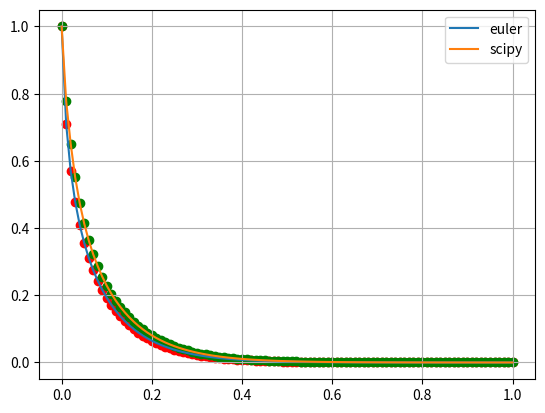
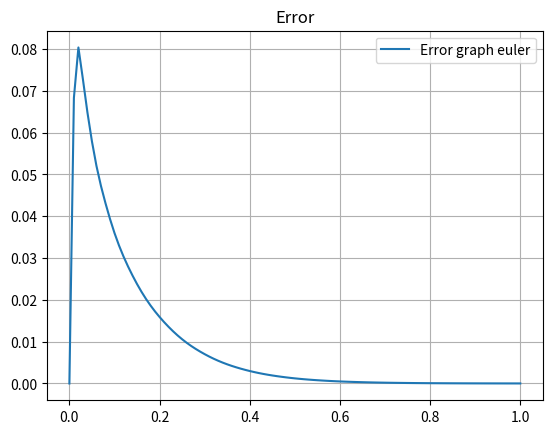
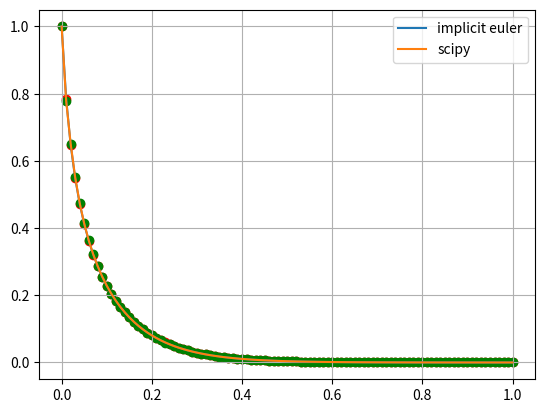
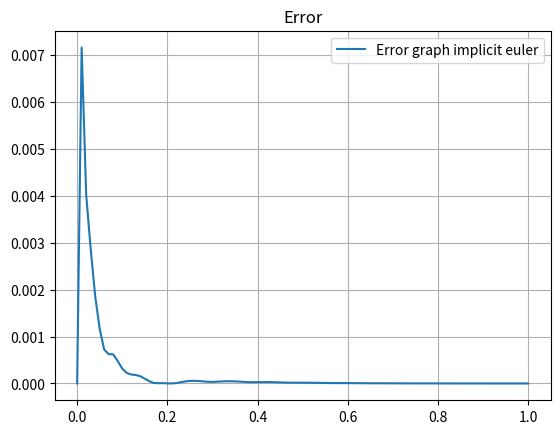
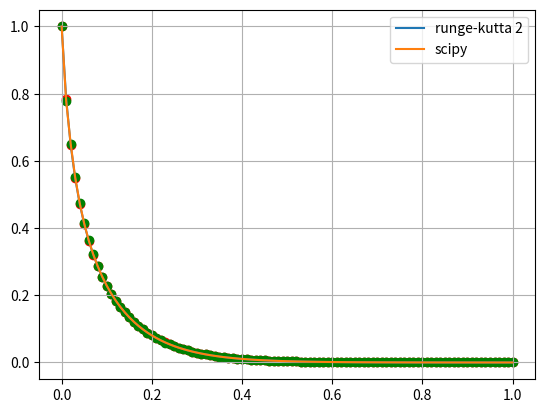
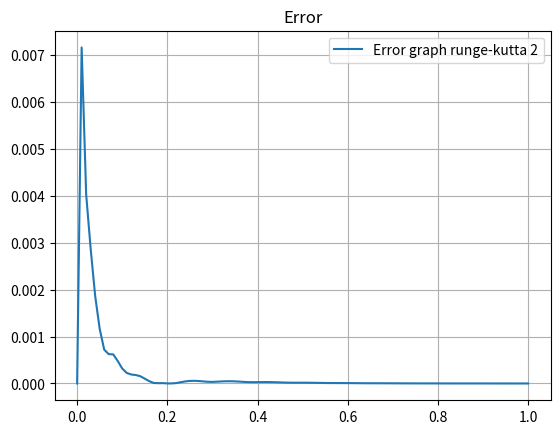
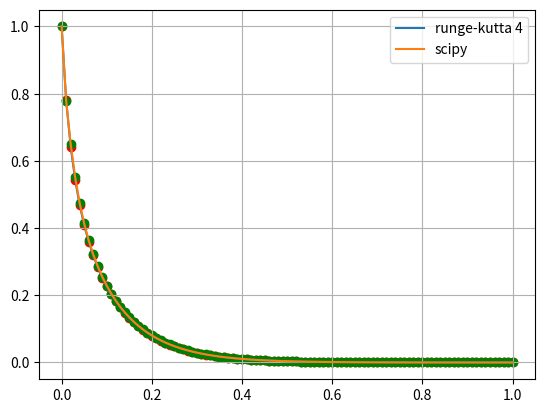
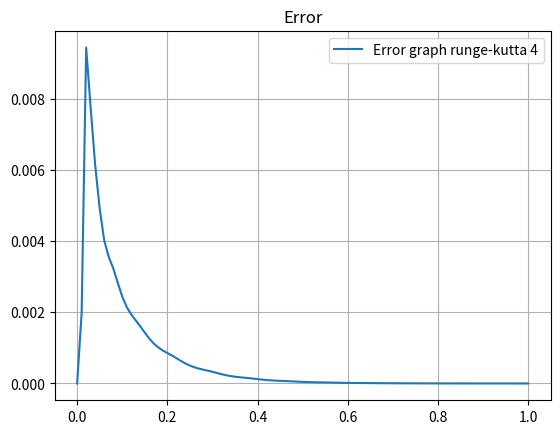

These figures' Python source, in order:
import matplotlib.pyplot as plt
import numpy as np
from sympy import *
from scipy.integrate import solve_ivp


def func(x, y):
    return - 10 * y - 19 * y ** 3 - x ** 2 * y


def euler_method(a, b, y0, h):
    x = [a]
    y = [y0]
    xs, ys = symbols('xs ys')
    g = 1 + h * diff(func(xs, ys), ys)
    if abs(g.subs({xs: x[0], ys: y[0]})) <= 1:
        for i in range(1, int((b - a) / h) + 1):
            x.append(x[i - 1] + h)
            y.append(y[i - 1] + h * func(x[i - 1], y[i - 1]))
        return y
    else:
        return false  # "solution is unstable"


def implicit_euler_method(a, b, y0, h):
    x = [a]
    y = [y0]
    xs, ys = symbols('xs ys')
    g = 1 / (1 - h * diff(func(xs, ys), ys))
    # print("g = ", g.subs({xs: x[0], ys: y[0]}))
    if abs(g.subs({xs: x[0], ys: y[0]})) <= 1:
        for i in range(1, int((b - a) / h) + 1):
            x.append(x[i - 1] + h)
            xm = x[i - 1] + h
            ym = y[i - 1] + h * func(x[i - 1], y[i - 1])
            y.append(y[i - 1] + h * (func(x[i - 1], y[i - 1]) + func(xm, ym)) / 2)
        return y
    else:
        return false


def runge_kutta2_method(a, b, y0, h):
    x = [a]
    y = [y0]
    for i in range(1, int((b - a) / h) + 1):
        x.append(x[i - 1] + h)
        d1 = func(x[i - 1], y[i - 1])
        y.append(y[i - 1] + (h / 2) * (d1 + func(x[i - 1] + h, y[i - 1] + h * d1)))
    return y


def runge_kutta4_method(a, b, y0, h):
    x = [a]
    y = [y0]
    for i in range(1, int((b - a) / h) + 1):
        x.append(x[i - 1] + h)
        d1 = func(x[i - 1], y[i - 1])
        d2 = func(x[i - 1] + h / 2, y[i - 1] + d1 * h / 2)
        d3 = func(x[i - 1] + h / 2, y[i - 1] + d2 * h / 2)
        d4 = func(x[i - 1] + h, y[i - 1] + d3 * h)
        d_ = (d1 + 2 * d2 + 2 * d3 + d4) / 6
        y.append(y[i - 1] + h * d_)
    return y


def sol_with_scipy(a, b, h):
    x = np.arange(a, b + h, h)
    res = solve_ivp(func, [0, 1], [1], t_eval=x)
    return x, res.y[0]


def draw_graphs(a, b, res, h, lbl):
    xi = np.arange(a, b + h, h)
    sol = sol_with_scipy(a, b, h)
    plt.plot(xi, res, label=lbl)
    plt.plot(sol[0], sol[1], label="scipy")
    plt.scatter(xi, res, c='r')
    plt.scatter(xi, sol[1], c='g')
    plt.legend()
    plt.grid()
    plt.show()
    plt.title('Error')
    plt.plot(xi, abs(res - sol[1]), label='Error graph ' + lbl)
    plt.legend()
    plt.grid()
    plt.show()
    sum = 0
    for i in range(len(res)):
        sum += np.std([res[i], sol[1][i]])
    print('err = ', sum)


x0, xn = 0, 1
y0 = 1
hi = 0.01

res1 = euler_method(x0, xn, y0, hi)
res2 = implicit_euler_method(x0, xn, y0, hi)
res3 = runge_kutta2_method(x0, xn, y0, hi)
res4 = runge_kutta4_method(x0, xn, y0, hi)

print("euler: ", res1)
print("implicit euler: ", res2)
print("runge-kutta 2: ", res3)
print("runge-kutta 4: ", res4)
print("scipy: ", sol_with_scipy(x0, xn, hi)[1])

draw_graphs(x0, xn, res1, hi, "euler")
draw_graphs(x0, xn, res2, hi, "implicit euler")
draw_graphs(x0, xn, res3, hi, "runge-kutta 2")
draw_graphs(x0, xn, res4, hi, "runge-kutta 4")
